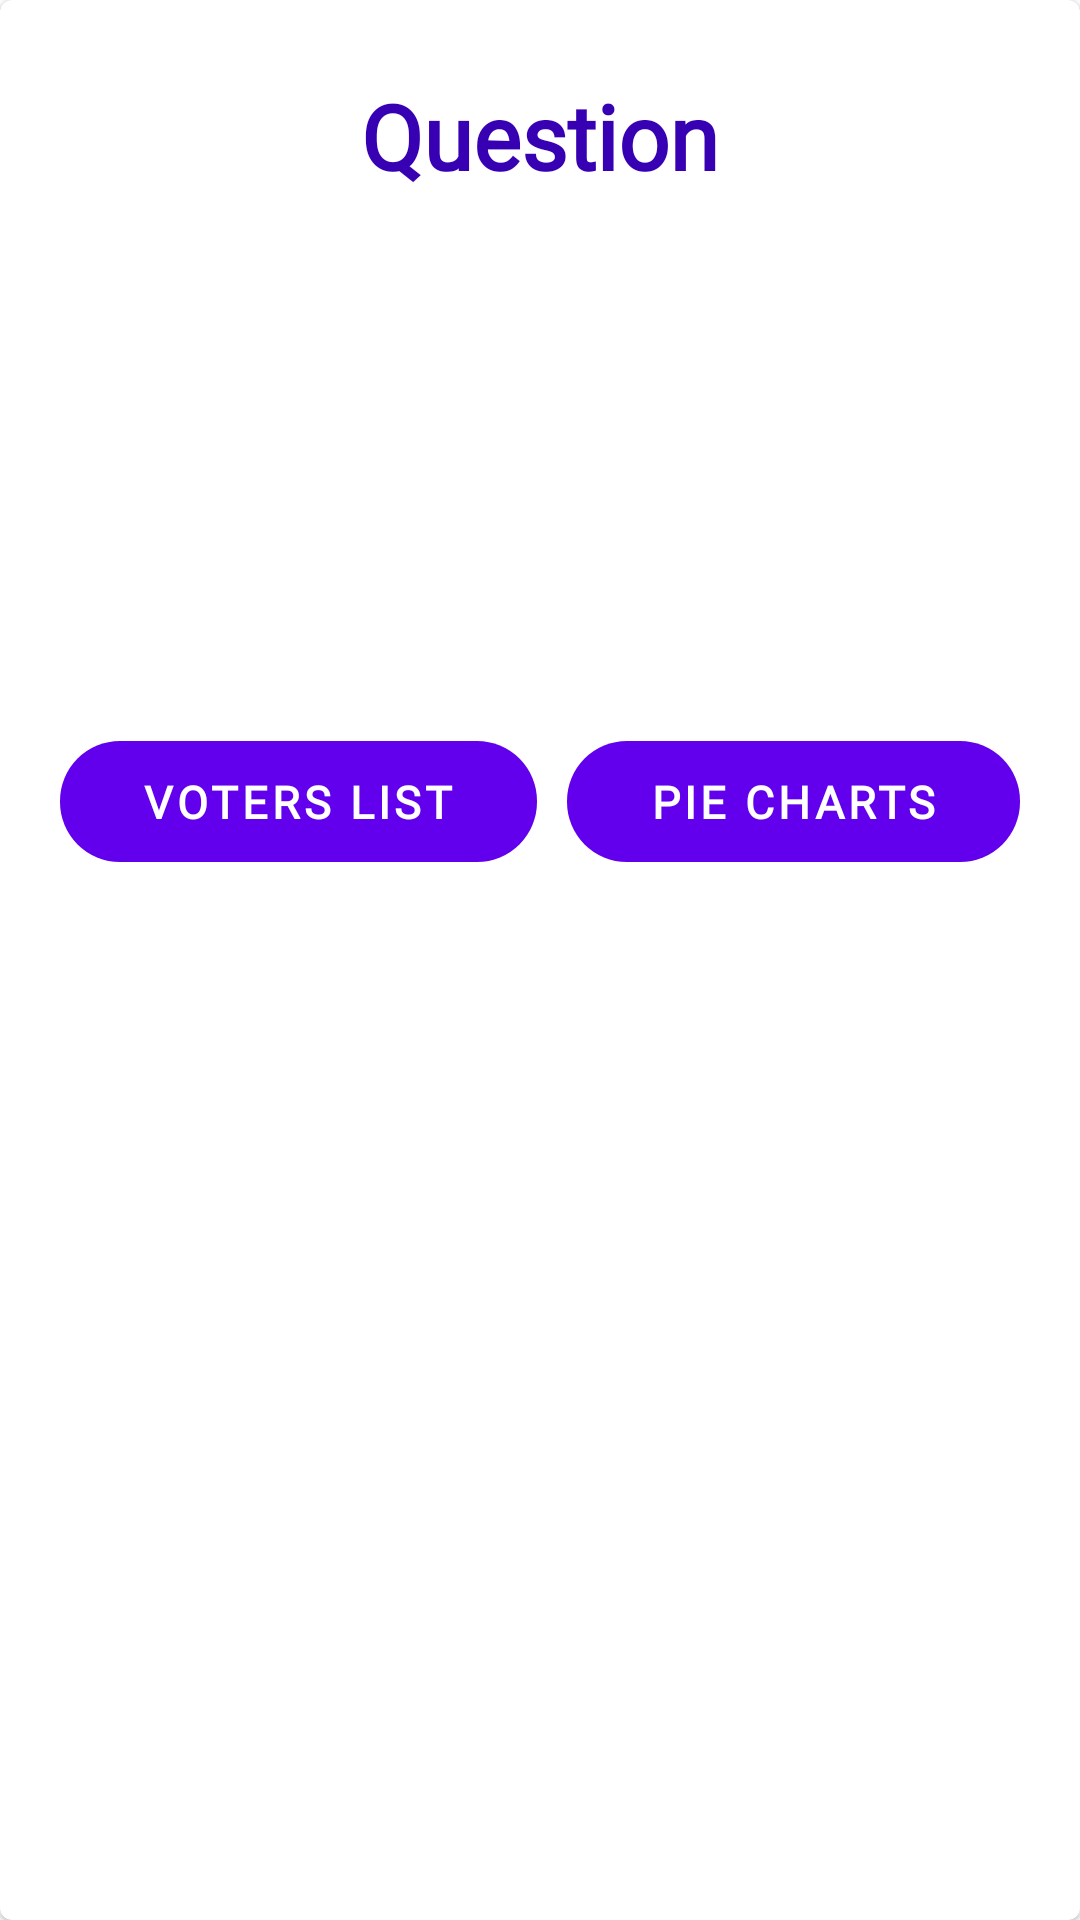

Here is an Android app screen rendered from its layout file. Give the layout XML and the strings, colors and styles it references.
<!-- AndroidManifest.xml: application theme AppTheme -->
<!-- res/layout/activity_percentage_result.xml -->
<?xml version="1.0" encoding="utf-8"?>
<LinearLayout xmlns:android="http://schemas.android.com/apk/res/android"
    xmlns:app="http://schemas.android.com/apk/res-auto"
    xmlns:tools="http://schemas.android.com/tools"
    android:layout_width="match_parent"
    android:layout_height="match_parent"
    tools:context=".results.PercentageResult"
    android:orientation="vertical">

    <com.google.android.material.card.MaterialCardView
        android:layout_width="match_parent"
        android:layout_height="match_parent"
        app:cardBackgroundColor="@color/white"

        >
        <LinearLayout
            android:layout_width="match_parent"
            android:layout_height="wrap_content"
            android:orientation="vertical"
            android:layout_margin="15dp">



            <LinearLayout
                android:layout_width="match_parent"
                android:layout_height="wrap_content"
                android:orientation="vertical"
                >
                <TextView
                    android:textColor="@color/colorPrimaryDark"
                    android:padding="10dp"
                    android:id="@+id/question_percentage"
                    android:layout_width="wrap_content"
                    android:layout_height="wrap_content"
                   android:layout_gravity="center_horizontal"
                    android:textStyle="bold"
                    android:text="Question"
                    android:fontFamily="@font/maven_pro"
                    android:textSize="30sp"/>
                <TextView
                    android:textColor="@color/colorPrimaryDark"
                    android:padding="5dp"
                    android:id="@+id/date_percentage"
                    android:layout_width="match_parent"
                    android:layout_height="wrap_content"
                    android:fontFamily="@font/maven_pro"
                    android:textStyle="bold"
                    android:textSize="20sp"/>
            </LinearLayout>
            <TextView
                android:layout_width="match_parent"
                android:layout_height="wrap_content"
                android:id="@+id/vote_count"
                android:fontFamily="@font/maven_pro"
                android:textStyle="bold"
                android:textSize="25sp"
                android:layout_marginTop="30dp"
                android:textAlignment="center"
                android:gravity="center"
                android:textColor="@color/black"/>






    <ScrollView
        android:layout_width="match_parent"
        android:layout_height="wrap_content">

        <LinearLayout
            android:layout_width="match_parent"
            android:layout_height="wrap_content"
            android:orientation="vertical"
            android:layout_marginTop="10dp">



    <LinearLayout
        android:id="@+id/percentage"
        android:layout_width="match_parent"
        android:layout_height="wrap_content"
        android:orientation="vertical">

    </LinearLayout>
            <LinearLayout
                android:layout_width="match_parent"
                android:layout_height="wrap_content"
                android:orientation="horizontal">



            <com.google.android.material.button.MaterialButton
                android:id="@+id/result"
                android:layout_width="wrap_content"
                android:layout_height="wrap_content"
                app:cornerRadius="20dp"
                android:layout_gravity="center"
                android:text="VOTERS LIST"
                android:layout_weight="1"
                android:fontFamily="@font/maven_pro"
                android:textStyle="bold"
                android:layout_marginTop="50dp"
                android:padding="10dp"
                android:textSize="15sp"
                android:layout_marginBottom="40dp"
                android:layout_marginHorizontal="5dp"
                android:stateListAnimator="@animator/button_anim"/>
            <com.google.android.material.button.MaterialButton
                android:id="@+id/pie"
                android:layout_width="wrap_content"
                android:layout_height="wrap_content"
                android:layout_weight="1"
                app:cornerRadius="20dp"
                android:layout_gravity="center"
                android:text="Pie Charts"
                android:layout_marginHorizontal="5dp"
                android:fontFamily="@font/maven_pro"
                android:textStyle="bold"
                android:layout_marginTop="50dp"
                android:padding="10dp"
                android:textSize="15sp"
                android:layout_marginBottom="40dp"
                android:stateListAnimator="@animator/button_anim"/>
            </LinearLayout>
        </LinearLayout>


    </ScrollView>
        </LinearLayout>
    </com.google.android.material.card.MaterialCardView>





</LinearLayout>
<!-- resources referenced by this layout -->
<resources>
  <color name="black">#000000</color>
  <color name="colorPrimaryDark">#3700B3</color>
  <color name="white">#ffffff</color>
  <style name="AppTheme" parent="Theme.MaterialComponents.Light.DarkActionBar">
          
          <item name="colorPrimary">@color/colorPrimary</item>
          <item name="colorPrimaryDark">@color/colorPrimaryDark</item>
          <item name="colorAccent">@color/colorAccent</item>
      </style>
  <color name="colorPrimary">#6200EE</color>
  <color name="colorAccent">#03DAC5</color>
</resources>
